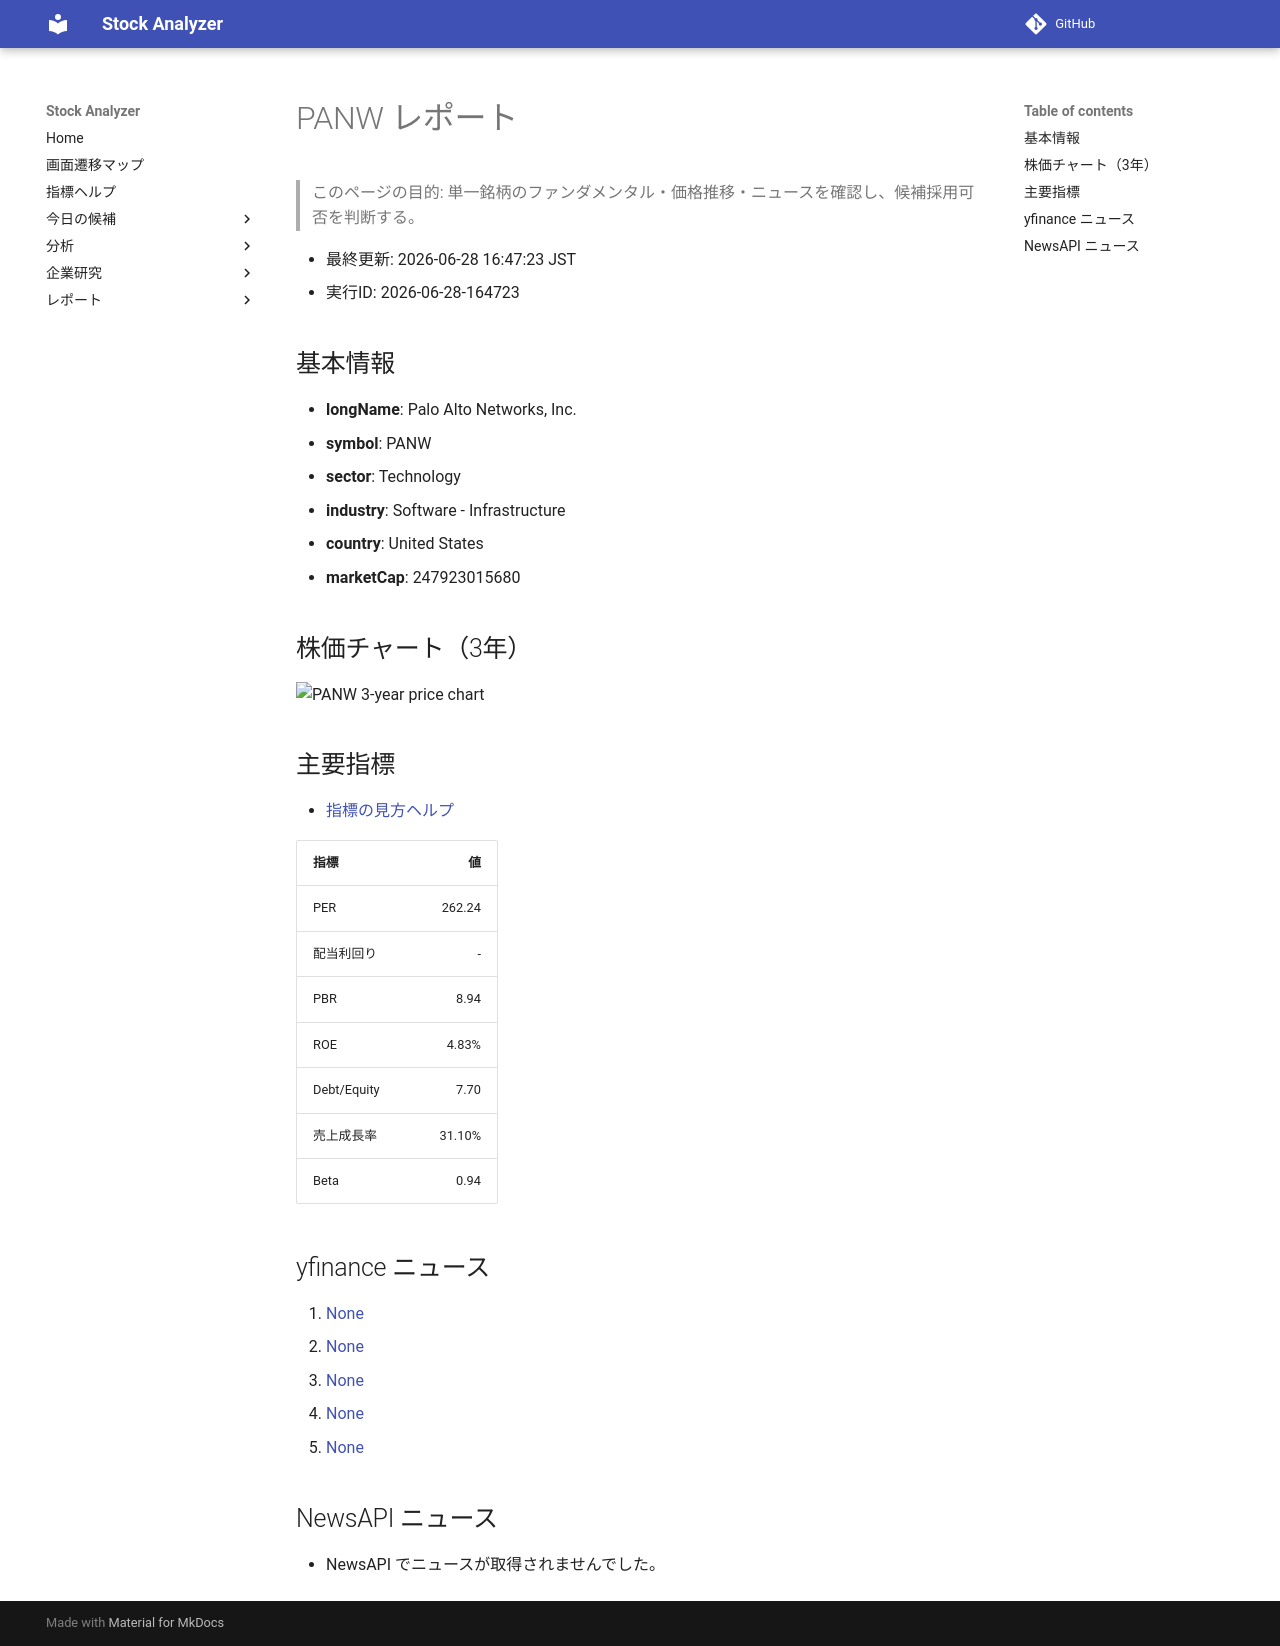

repository: Yumi-note/Making-APP · page: reports/2026-06-28/164723/PANW/index.html · generator: mkdocs

# PANW レポート

> このページの目的: 単一銘柄のファンダメンタル・価格推移・ニュースを確認し、候補採用可否を判断する。

- 最終更新: 2026-06-28 16:47:23 JST
- 実行ID: 2026-06-28-164723

## 基本情報

- **longName**: Palo Alto Networks, Inc.
- **symbol**: PANW
- **sector**: Technology
- **industry**: Software - Infrastructure
- **country**: United States
- **marketCap**: 247923015680

## 株価チャート（3年）

![PANW 3-year price chart](PANW_3y.png)

## 主要指標

- [指標の見方ヘルプ](../../../../indicators.md)

| 指標 | 値 |
|---|---:|
| PER | 262.24 |
| 配当利回り | - |
| PBR | 8.94 |
| ROE | 4.83% |
| Debt/Equity | 7.70 |
| 売上成長率 | 31.10% |
| Beta | 0.94 |

## yfinance ニュース

1. [None](None)
2. [None](None)
3. [None](None)
4. [None](None)
5. [None](None)

## NewsAPI ニュース

- NewsAPI でニュースが取得されませんでした。
